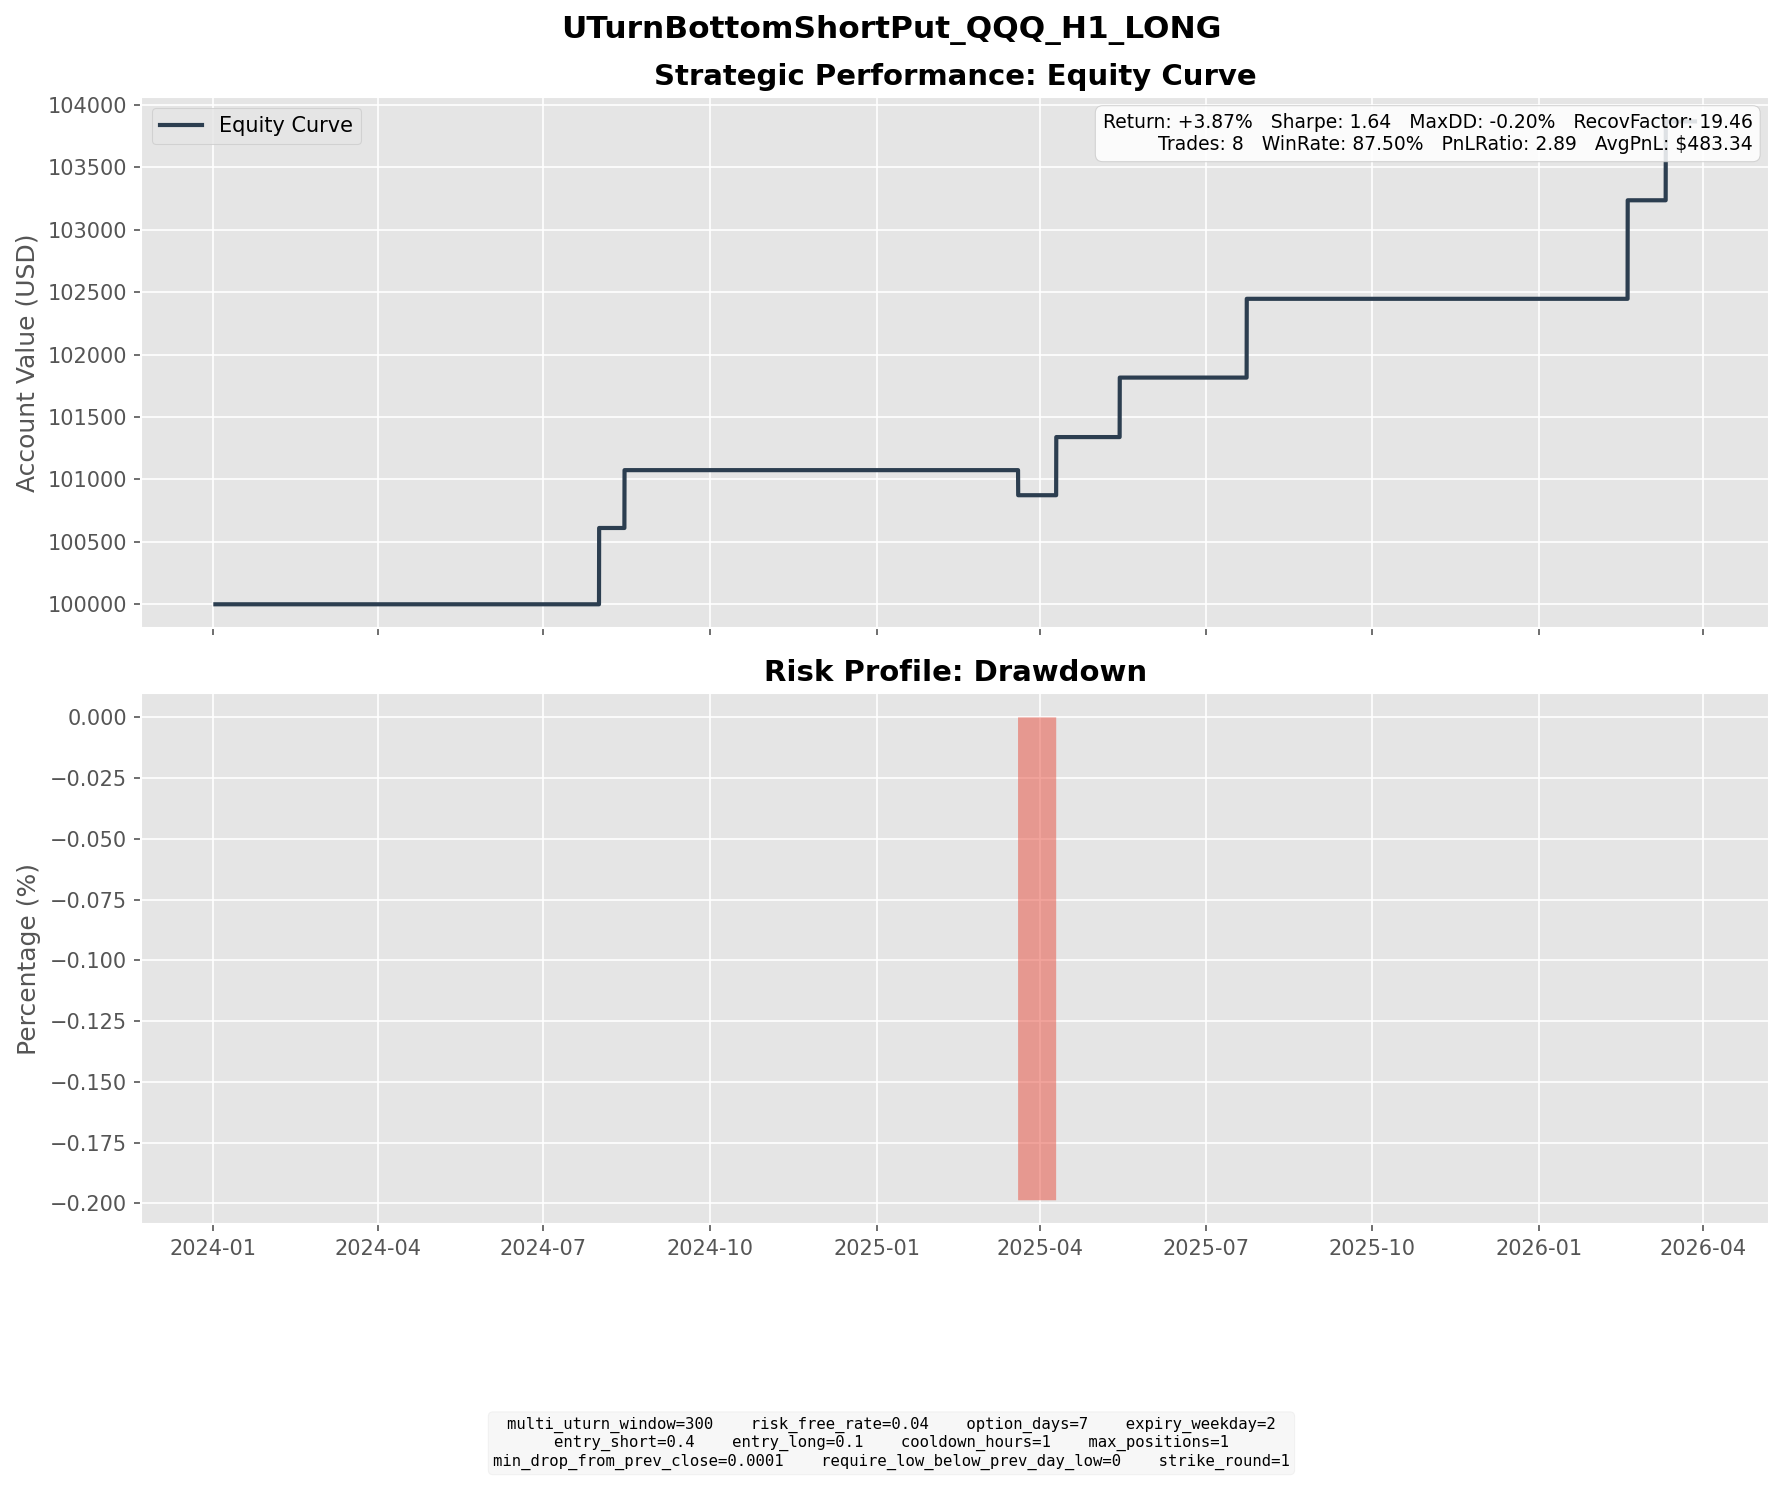

Values plotted in this chart, from the file beside it:
entry_dt, lock_dt, lock_reason, settlement_dt, close_reason, k1, k2, short_prem, long_prem, net_credit, short_settle, long_settle, final_pnl
2024-07-19 18:00:00, 2024-07-19 18:00:00, direct_entry, 2024-07-31 16:00:00, expiry, 469, 443, 7.21, 1.1, 6.11, 0.0000, 0.0000, 6.11
2024-08-05 09:00:00, 2024-08-05 09:00:00, direct_entry, 2024-08-14 16:00:00, expiry, 427, 407, 5.559, 0.9276, 4.632, 0.0000, 0.0000, 4.632
2025-03-06 10:00:00, 2025-03-06 10:00:00, direct_entry, 2025-03-19 16:00:00, expiry, 489, 462, 7.555, 1.273, 6.282, 8.29, 0.0000, -2.008
2025-04-02 09:00:00, 2025-04-02 09:00:00, direct_entry, 2025-04-09 16:00:00, expiry, 466, 446, 5.532, 0.8765, 4.656, 0.0000, 0.0000, 4.656
2025-05-07 14:00:00, 2025-05-07 14:00:00, direct_entry, 2025-05-14 16:00:00, expiry, 477, 457, 5.694, 0.9305, 4.763, 0.0000, 0.0000, 4.763
2025-07-14 09:00:00, 2025-07-14 09:00:00, direct_entry, 2025-07-23 16:00:00, expiry, 547, 520, 7.433, 1.125, 6.308, 0.0000, 0.0000, 6.308
2026-02-05 11:00:00, 2026-02-05 11:00:00, direct_entry, 2026-02-18 16:00:00, expiry, 593, 559, 9.348, 1.458, 7.89, 0.0000, 0.0000, 7.89
2026-03-03 11:00:00, 2026-03-03 11:00:00, direct_entry, 2026-03-11 16:00:00, expiry, 593, 566, 7.503, 1.186, 6.316, 0.0000, 0.0000, 6.316
